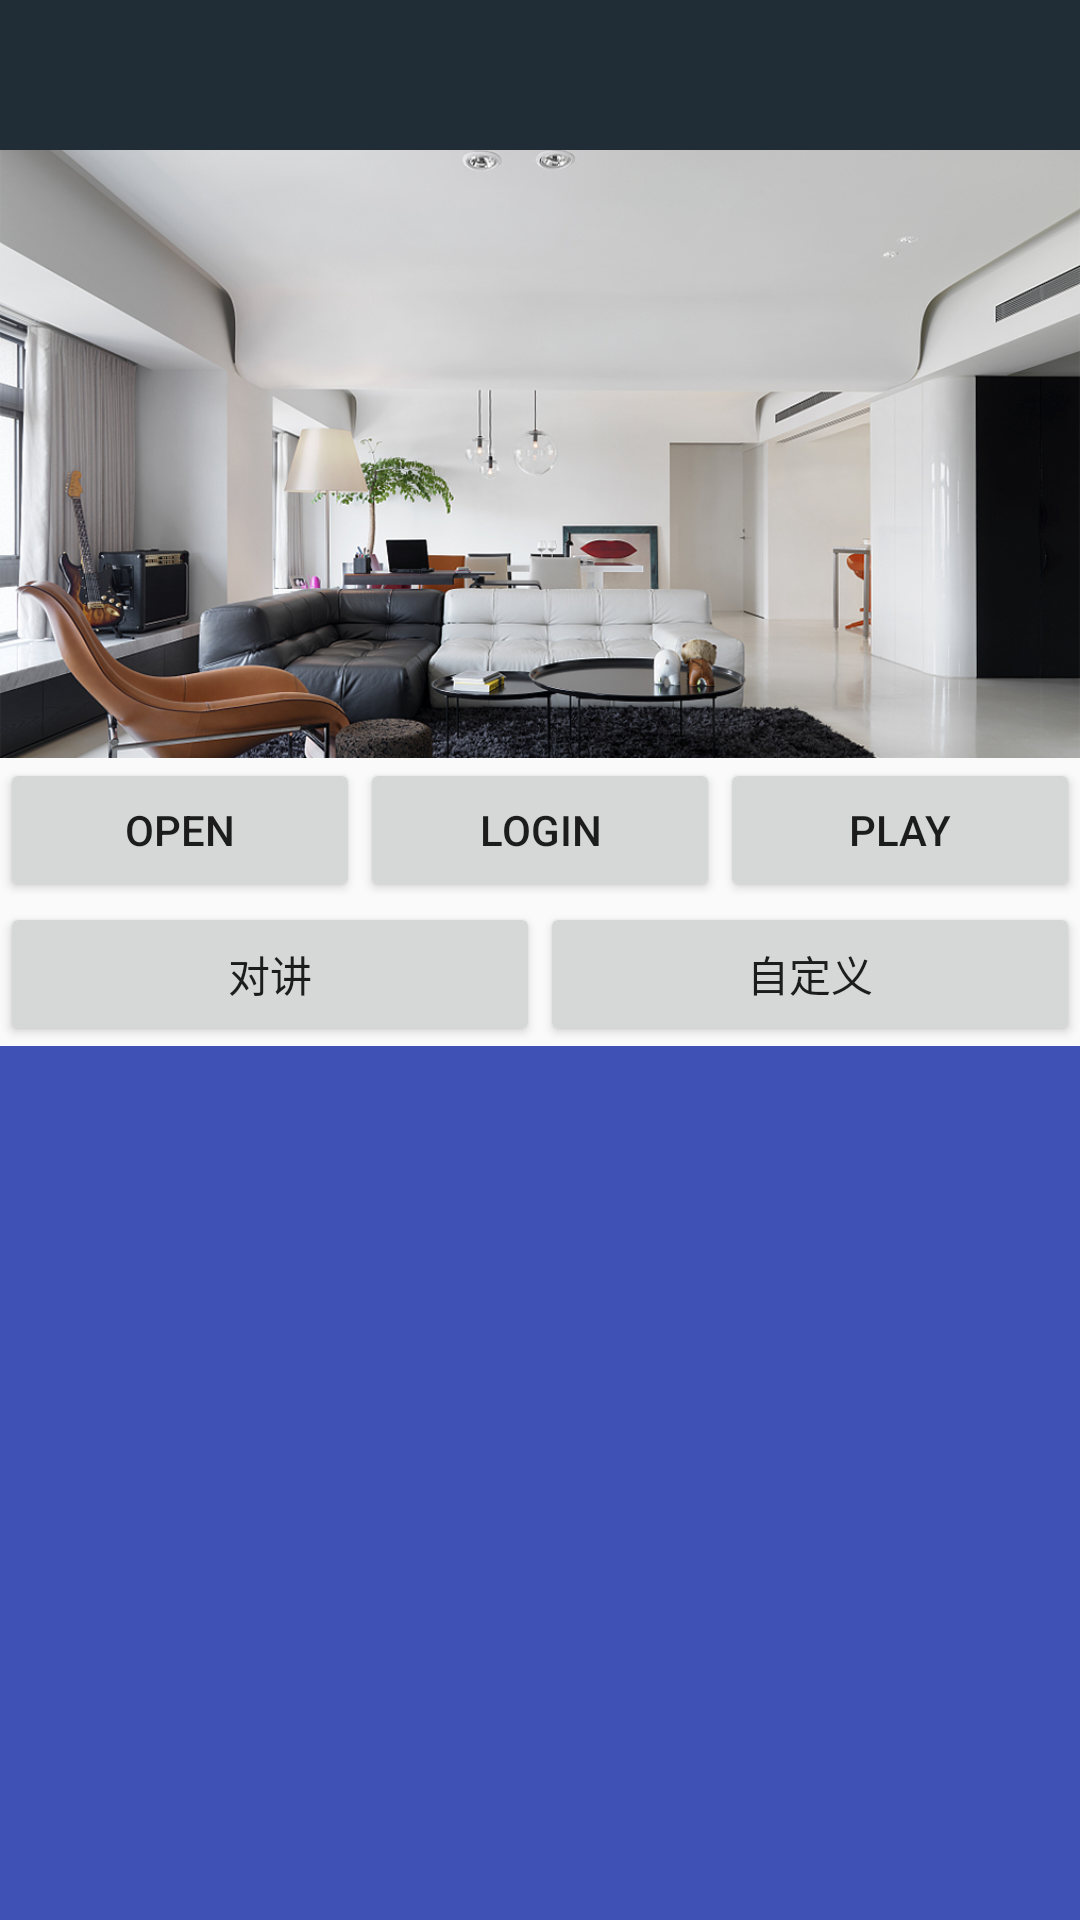

Android layout source for this screen:
<!-- AndroidManifest.xml: application theme Theme.AppCompat.Light.NoActionBar -->
<!-- res/layout/activity_dev.xml -->
<LinearLayout xmlns:android="http://schemas.android.com/apk/res/android"
    android:layout_width="match_parent"
    android:layout_height="match_parent"
    android:orientation="vertical">

    <include layout="@layout/include_header" />

    <RelativeLayout
        android:layout_width="match_parent"
        android:layout_height="wrap_content">
        <ImageView
            android:id="@+id/bg"
            android:adjustViewBounds="true"
            android:src="@mipmap/online_bg"
            android:layout_width="match_parent"
            android:layout_height="wrap_content" />

        <SurfaceView
            android:id="@+id/monitor_view"
            android:layout_width="match_parent"
            android:layout_height="wrap_content"
            android:layout_alignTop="@id/bg"
            android:layout_alignBottom="@id/bg"
            android:drawSelectorOnTop="false"
            android:visibility="invisible" />

        <TextView
            android:id="@+id/tv_session"
            android:layout_width="wrap_content"
            android:layout_height="wrap_content"
            android:layout_alignBottom="@id/monitor_view"
            android:gravity="center_vertical"
            android:padding="10dp"
            android:textColor="@color/colorAccent" />

    </RelativeLayout>

    <LinearLayout
        android:layout_width="match_parent"
        android:layout_height="wrap_content"
        android:orientation="horizontal">

        <Button
            android:id="@+id/btn_open"
            android:layout_width="0dp"
            android:layout_height="wrap_content"
            android:layout_weight="1"
            android:padding="5dp"
            android:text="open" />

        <Button
            android:id="@+id/btn_login"
            android:layout_width="0dp"
            android:layout_height="wrap_content"
            android:layout_weight="1"
            android:padding="5dp"
            android:text="login" />

        <Button
            android:id="@+id/btn_play"
            android:layout_width="0dp"
            android:layout_height="wrap_content"
            android:layout_weight="1"
            android:padding="5dp"
            android:text="play" />

    </LinearLayout>
    <LinearLayout
        android:layout_width="match_parent"
        android:layout_height="wrap_content"
        android:orientation="horizontal">

        <Button
            android:id="@+id/voice"
            android:layout_width="0dp"
            android:layout_height="wrap_content"
            android:layout_weight="1"
            android:padding="5dp"
            android:text="对讲" />


        <Button
            android:layout_width="0dp"
            android:layout_height="wrap_content"
            android:layout_weight="1"
            android:padding="5dp"
            android:text="自定义" />

    </LinearLayout>
    <ScrollView
        android:id="@+id/scrollView"
        android:layout_width="match_parent"
        android:layout_height="0dp"
        android:layout_weight="1"
        android:background="@color/colorPrimary"
        android:fadeScrollbars="false"
        android:scrollbars="vertical">

        <TextView
            android:id="@+id/tv_callback"
            android:layout_width="match_parent"
            android:layout_height="wrap_content" />
    </ScrollView>


</LinearLayout>
<!-- res/layout/include_header.xml (included above) -->
<LinearLayout xmlns:android="http://schemas.android.com/apk/res/android"
              android:layout_width="match_parent"
    android:background="@color/app_color"
              android:paddingTop="@dimen/titile_padding_top"
              android:paddingBottom="@dimen/titile_padding_bottom"
              android:layout_height="@dimen/titile_height"
              android:orientation="horizontal">
    <TextView
        android:gravity="center_vertical"
        android:paddingLeft="@dimen/titile_padding_left"
        android:id="@+id/title_left_btn"
        android:textColor="@color/app_color_content_text"
        android:layout_width="@dimen/titile_left_width"
        android:layout_height="match_parent"/>

    <TextView
        android:gravity="center"
        android:textSize="@dimen/titile_middle_text"
        android:id="@+id/title_content"
        android:textColor="@color/app_color_content_text"
        android:layout_width="0dp"
        android:layout_height="match_parent"
        android:layout_weight="1"/>

    <TextView
        android:gravity="center_vertical|right"
        android:paddingRight="@dimen/titile_padding_right"
        android:id="@+id/title_right_btn"
        android:layout_width="@dimen/titile_right_width"
        android:textColor="@color/app_color_content_text"
        android:layout_height="match_parent"/>

</LinearLayout>
<!-- resources referenced by this layout -->
<resources>
  <color name="app_color">#ff202d36</color>
  <color name="app_color_content_text">#ffffffff</color>
  <color name="colorAccent">#FF4081</color>
  <color name="colorPrimary">#3F51B5</color>
  <dimen name="titile_height">50dp</dimen>
  <dimen name="titile_left_width">100dp</dimen>
  <dimen name="titile_middle_text">22sp</dimen>
  <dimen name="titile_padding_bottom">10dp</dimen>
  <dimen name="titile_padding_left">10dp</dimen>
  <dimen name="titile_padding_right">10dp</dimen>
  <dimen name="titile_padding_top">10dp</dimen>
  <dimen name="titile_right_width">100dp</dimen>
  <!-- mipmap online_bg: png bitmap (mipmap-hdpi, 719310 bytes) -->
</resources>
